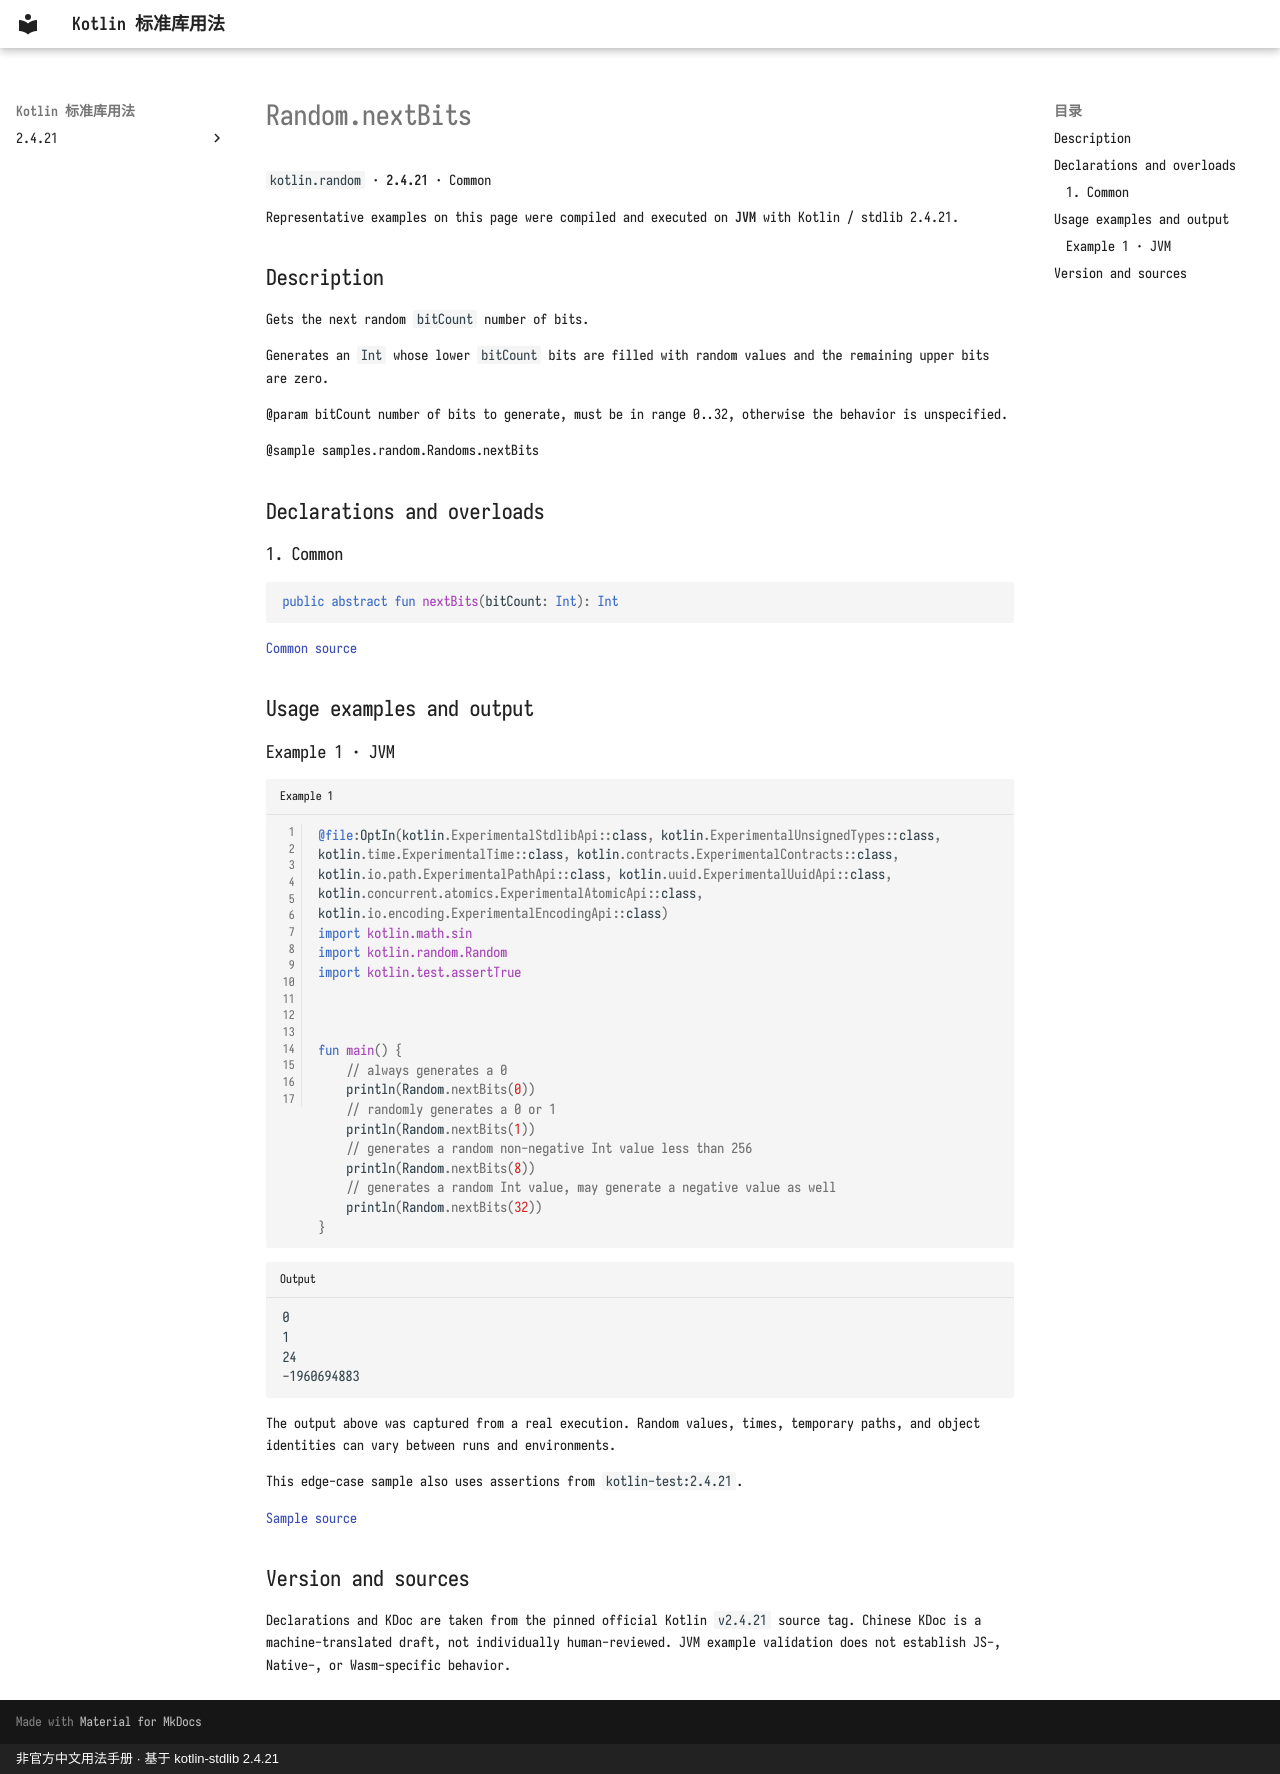

repository: oooooooko/kotlin-stdlib-docs · page: en/api/kotlin.random/random-nextbits--d3dcc756/index.html · generator: mkdocs · copyright: 非官方中文用法手册 · 基于 kotlin-stdlib 2.4.21

# Random.nextBits

`kotlin.random` · **2.4.21** · Common

Representative examples on this page were compiled and executed on **JVM** with Kotlin / stdlib 2.4.21.

## Description

Gets the next random `bitCount` number of bits.

Generates an `Int` whose lower `bitCount` bits are filled with random values and the remaining upper bits are zero.

@param bitCount number of bits to generate, must be in range 0..32, otherwise the behavior is unspecified.

@sample samples.random.Randoms.nextBits

## Declarations and overloads

### 1. Common

```kotlin
public abstract fun nextBits(bitCount: Int): Int
```

[Common source](https://github.com/JetBrains/kotlin/blob/v2.4.21/libraries/stdlib/src/kotlin/random/Random.kt#L24)

## Usage examples and output

### Example 1 · JVM

```kotlin title="Example 1" linenums="1"
@file:OptIn(kotlin.ExperimentalStdlibApi::class, kotlin.ExperimentalUnsignedTypes::class, kotlin.time.ExperimentalTime::class, kotlin.contracts.ExperimentalContracts::class, kotlin.io.path.ExperimentalPathApi::class, kotlin.uuid.ExperimentalUuidApi::class, kotlin.concurrent.atomics.ExperimentalAtomicApi::class, kotlin.io.encoding.ExperimentalEncodingApi::class)
import kotlin.math.sin
import kotlin.random.Random
import kotlin.test.assertTrue



fun main() {
    // always generates a 0
    println(Random.nextBits(0))
    // randomly generates a 0 or 1
    println(Random.nextBits(1))
    // generates a random non-negative Int value less than 256
    println(Random.nextBits(8))
    // generates a random Int value, may generate a negative value as well
    println(Random.nextBits(32))
}
```

```text title="Output"
0
1
24
-1960694883
```

The output above was captured from a real execution. Random values, times, temporary paths, and object identities can vary between runs and environments.

This edge-case sample also uses assertions from `kotlin-test:2.4.21`.

[Sample source](https://github.com/JetBrains/kotlin/blob/v2.4.21/libraries/stdlib/samples/test/samples/random/randoms.kt#L43)

## Version and sources

Declarations and KDoc are taken from the pinned official Kotlin `v2.4.21` source tag. Chinese KDoc is a machine-translated draft, not individually human-reviewed. JVM example validation does not establish JS-, Native-, or Wasm-specific behavior.
